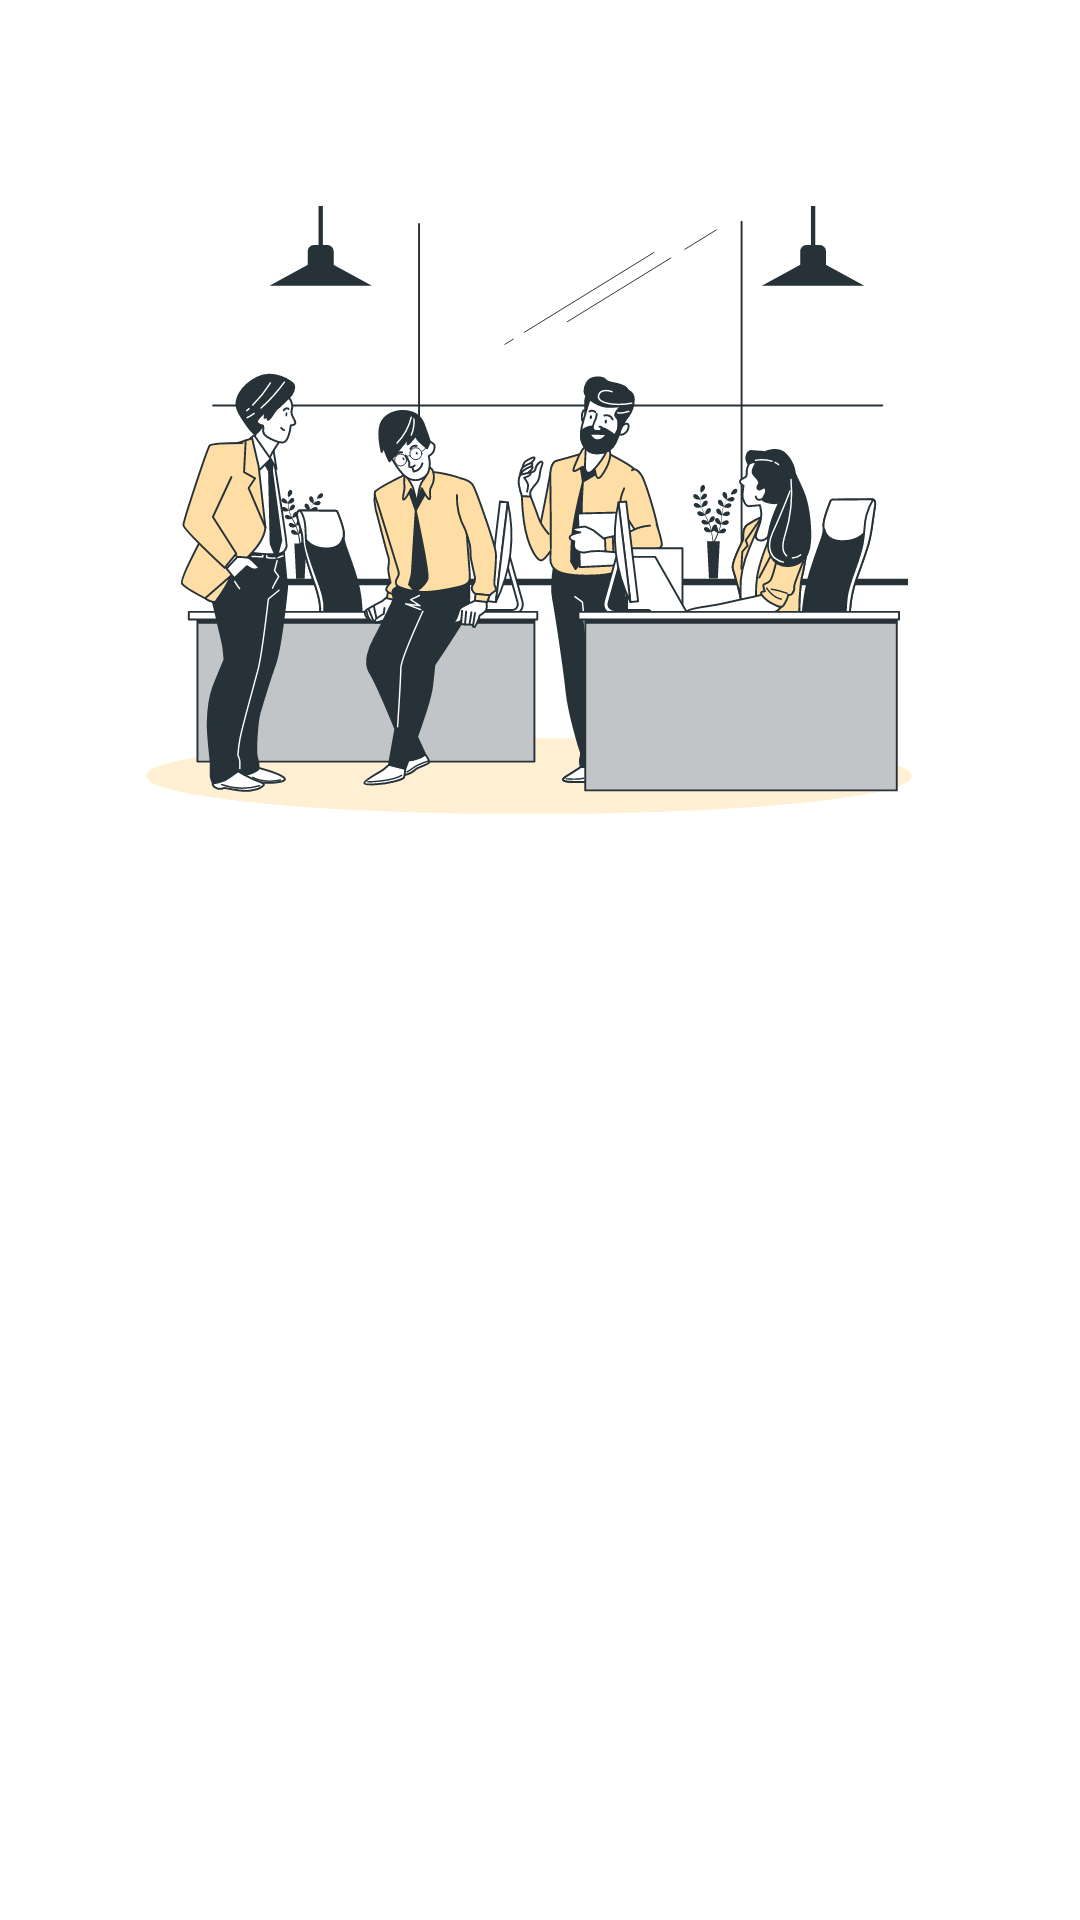

Here is an Android app screen rendered from its layout file. Give the layout XML and the strings, colors and styles it references.
<!-- AndroidManifest.xml: application theme Theme.MyStoryApp -->
<!-- res/layout/activity_welcome.xml -->
<?xml version="1.0" encoding="utf-8"?>
<androidx.constraintlayout.widget.ConstraintLayout xmlns:android="http://schemas.android.com/apk/res/android"
    xmlns:app="http://schemas.android.com/apk/res-auto"
    xmlns:tools="http://schemas.android.com/tools"
    android:id="@+id/welcomeActivity"
    android:layout_width="match_parent"
    android:layout_height="match_parent"
    tools:context=".ui.auth.welcome.WelcomeActivity">

    <ImageView
        android:id="@+id/imageView"
        android:layout_width="0dp"
        android:layout_height="0dp"
        android:contentDescription="@string/content_welcome"
        android:scaleType="fitCenter"
        app:layout_constraintBottom_toTopOf="@+id/guidelineHorizontal"
        app:layout_constraintEnd_toEndOf="parent"
        app:layout_constraintStart_toStartOf="parent"
        app:layout_constraintTop_toTopOf="parent"
        app:srcCompat="@drawable/onboarding_bro" />

    <TextView
        android:id="@+id/titleTextView"
        android:layout_width="0dp"
        android:layout_height="wrap_content"
        android:layout_marginStart="32dp"
        android:layout_marginTop="8dp"
        android:layout_marginEnd="32dp"
        android:alpha="0"
        android:text="@string/title_welcome_page"
        android:textSize="20sp"
        android:textStyle="bold"
        app:layout_constraintEnd_toEndOf="parent"
        app:layout_constraintHorizontal_bias="0.0"
        app:layout_constraintStart_toStartOf="parent"
        app:layout_constraintTop_toTopOf="@+id/guidelineHorizontal"
        tools:alpha="100" />

    <TextView
        android:id="@+id/descTextView"
        android:layout_width="0dp"
        android:layout_height="wrap_content"
        android:layout_marginStart="32dp"
        android:layout_marginTop="8dp"
        android:layout_marginEnd="32dp"
        android:alpha="0"
        android:text="@string/message_welcome_page"
        android:textSize="14sp"
        app:layout_constraintEnd_toEndOf="parent"
        app:layout_constraintHorizontal_bias="0.0"
        app:layout_constraintStart_toStartOf="parent"
        app:layout_constraintTop_toBottomOf="@+id/titleTextView"
        tools:alpha="100" />

    <Button
        android:id="@+id/btn_login"
        android:layout_width="0dp"
        android:layout_height="wrap_content"
        android:layout_marginStart="32dp"
        android:layout_marginTop="32dp"
        android:layout_marginEnd="16dp"
        android:alpha="0"
        android:text="@string/login"
        app:layout_constraintEnd_toStartOf="@+id/guidelineVertical"
        app:layout_constraintStart_toStartOf="parent"
        app:layout_constraintTop_toBottomOf="@+id/descTextView"
        tools:alpha="100" />

    <Button
        android:id="@+id/btn_signup"
        android:layout_width="0dp"
        android:layout_height="wrap_content"
        android:layout_marginStart="16dp"
        android:layout_marginTop="32dp"
        android:layout_marginEnd="32dp"
        android:alpha="0"
        android:text="@string/signup"
        app:layout_constraintEnd_toEndOf="parent"
        app:layout_constraintStart_toStartOf="@+id/guidelineVertical"
        app:layout_constraintTop_toBottomOf="@+id/descTextView"
        tools:alpha="100" />

    <androidx.constraintlayout.widget.Guideline
        android:id="@+id/guidelineHorizontal"
        android:layout_width="wrap_content"
        android:layout_height="64dp"
        android:orientation="horizontal"
        app:layout_constraintEnd_toEndOf="parent"
        app:layout_constraintGuide_percent="0.5"
        app:layout_constraintStart_toStartOf="parent" />

    <androidx.constraintlayout.widget.Guideline
        android:id="@+id/guidelineVertical"
        android:layout_width="wrap_content"
        android:layout_height="64dp"
        android:orientation="vertical"
        app:layout_constraintEnd_toEndOf="parent"
        app:layout_constraintGuide_percent="0.5"
        app:layout_constraintStart_toStartOf="parent" />

</androidx.constraintlayout.widget.ConstraintLayout>
<!-- resources referenced by this layout -->
<resources>
  <!-- drawable onboarding_bro: vector/xml drawable (drawable, 64643 chars, omitted) -->
  <string name="content_welcome">Selamat datang di MyStoryApp</string>
  <string name="login">Masuk</string>
  <string name="message_welcome_page">Berbagi cerita seru dan foto favoritmu dengan teman-temanmu!</string>
  <string name="signup">Daftar</string>
  <string name="title_welcome_page">Selamat datang di MyStoryApp!</string>
  <style name="Theme.MyStoryApp" parent="Base.Theme.MyStoryApp" />
  <style name="Base.Theme.MyStoryApp" parent="Theme.Material3.Light.NoActionBar">
          <item name="colorPrimary">@color/md_theme_light_primary</item>
          <item name="colorOnPrimary">@color/md_theme_light_onPrimary</item>
          <item name="colorPrimaryContainer">@color/md_theme_light_primaryContainer</item>
          <item name="colorOnPrimaryContainer">@color/md_theme_light_onPrimaryContainer</item>
          <item name="colorSecondary">@color/md_theme_light_secondary</item>
          <item name="colorOnSecondary">@color/md_theme_light_onSecondary</item>
          <item name="colorSecondaryContainer">@color/md_theme_light_secondaryContainer</item>
          <item name="colorOnSecondaryContainer">@color/md_theme_light_onSecondaryContainer</item>
          <item name="colorTertiary">@color/md_theme_light_tertiary</item>
          <item name="colorOnTertiary">@color/md_theme_light_onTertiary</item>
          <item name="colorTertiaryContainer">@color/md_theme_light_tertiaryContainer</item>
          <item name="colorOnTertiaryContainer">@color/md_theme_light_onTertiaryContainer</item>
          <item name="colorError">@color/md_theme_light_error</item>
          <item name="colorErrorContainer">@color/md_theme_light_errorContainer</item>
          <item name="colorOnError">@color/md_theme_light_onError</item>
          <item name="colorOnErrorContainer">@color/md_theme_light_onErrorContainer</item>
          <item name="android:colorBackground">@color/md_theme_light_background</item>
          <item name="colorOnBackground">@color/md_theme_light_onBackground</item>
          <item name="colorSurface">@color/md_theme_light_surface</item>
          <item name="colorOnSurface">@color/md_theme_light_onSurface</item>
          <item name="colorSurfaceVariant">@color/md_theme_light_surfaceVariant</item>
          <item name="colorOnSurfaceVariant">@color/md_theme_light_onSurfaceVariant</item>
          <item name="colorOutline">@color/md_theme_light_outline</item>
          <item name="colorOnSurfaceInverse">@color/md_theme_light_inverseOnSurface</item>
          <item name="colorSurfaceInverse">@color/md_theme_light_inverseSurface</item>
          <item name="colorPrimaryInverse">@color/md_theme_light_inversePrimary</item>
      </style>
</resources>
